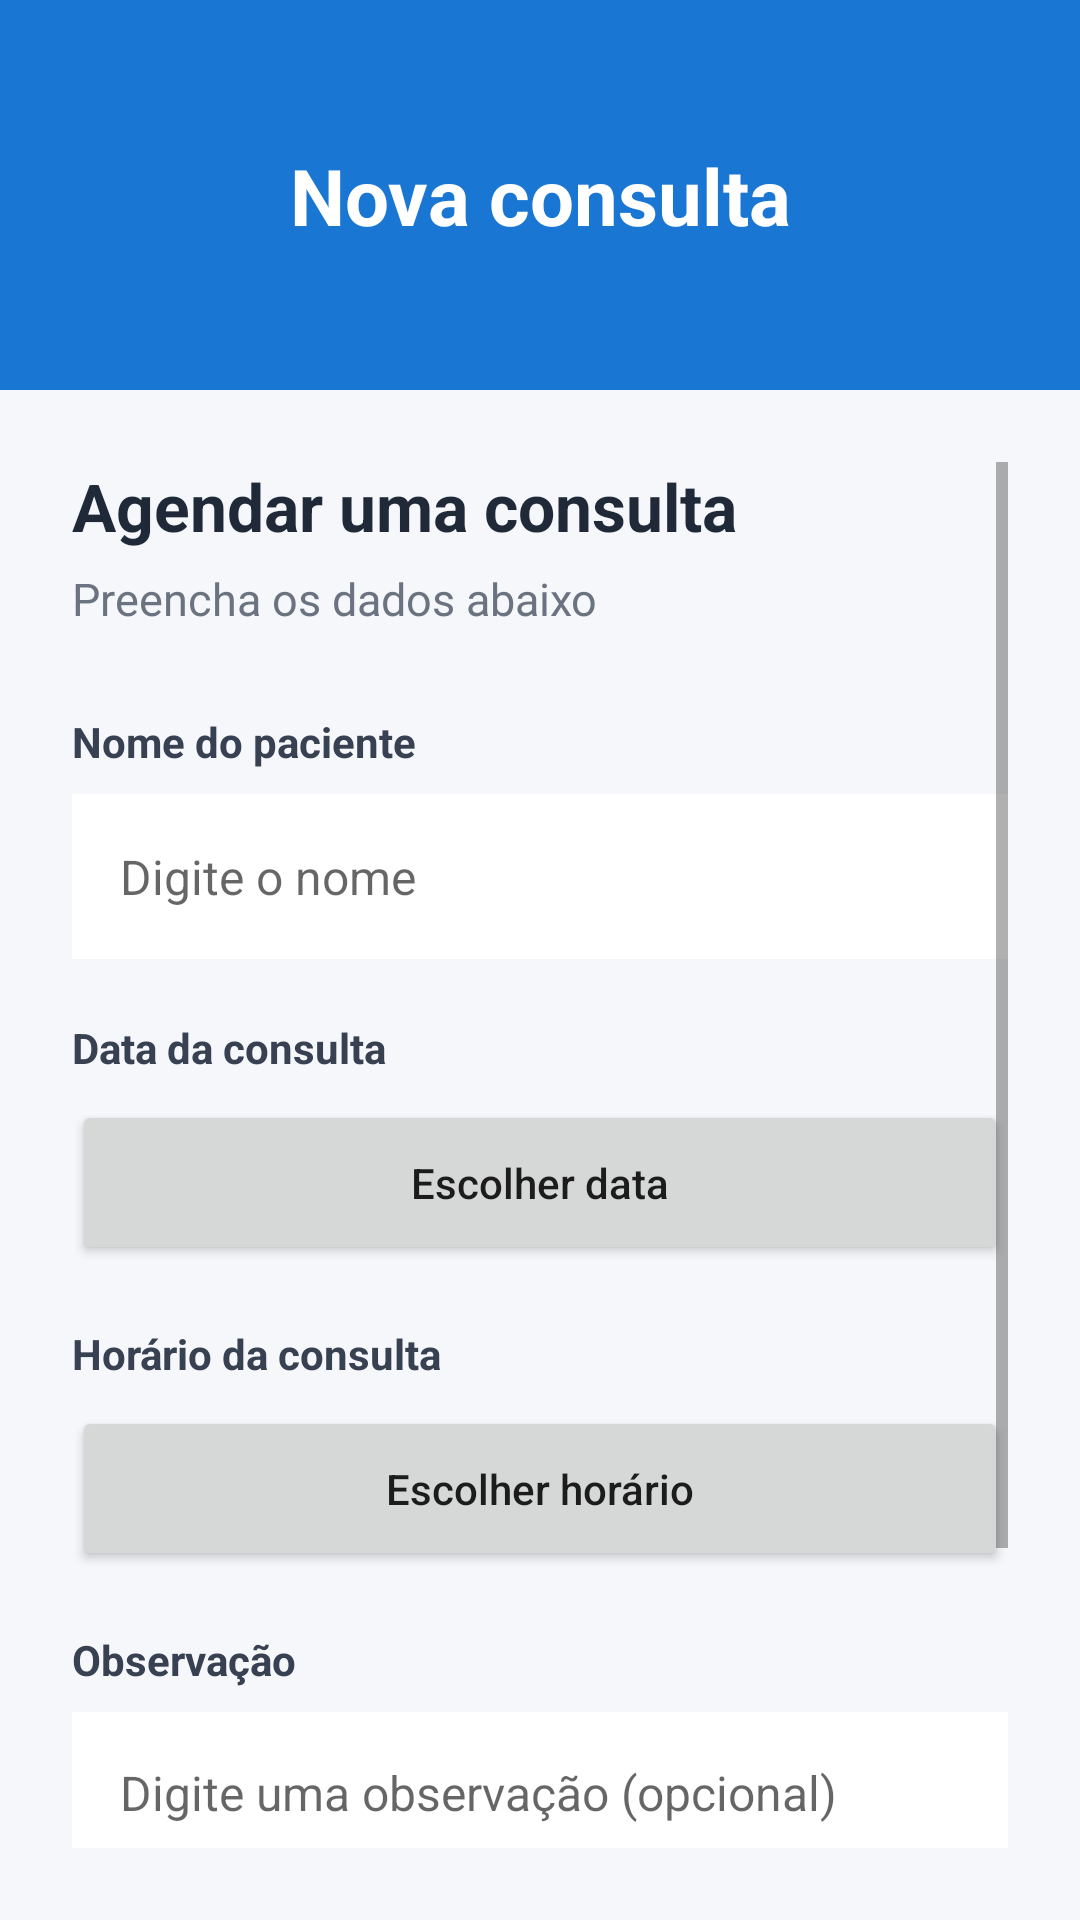

The Android layout XML behind this screen, and the referenced resources:
<!-- AndroidManifest.xml: application theme Theme.ConsultaClinica -->
<!-- res/layout/activity_nova_consulta.xml -->
<?xml version="1.0" encoding="utf-8"?>
<androidx.constraintlayout.widget.ConstraintLayout
    xmlns:android="http://schemas.android.com/apk/res/android"
    xmlns:app="http://schemas.android.com/apk/res-auto"
    android:layout_width="match_parent"
    android:layout_height="match_parent"
    android:background="#F5F7FA">

    

    <androidx.constraintlayout.widget.ConstraintLayout
        android:id="@+id/header"
        android:layout_width="0dp"
        android:layout_height="130dp"
        android:background="#1976D2"
        app:layout_constraintTop_toTopOf="parent"
        app:layout_constraintStart_toStartOf="parent"
        app:layout_constraintEnd_toEndOf="parent">

        <TextView
            android:id="@+id/txtTitulo"
            android:layout_width="wrap_content"
            android:layout_height="wrap_content"
            android:text="Nova consulta"
            android:textColor="#FFFFFF"
            android:textSize="26sp"
            android:textStyle="bold"
            app:layout_constraintStart_toStartOf="parent"
            app:layout_constraintEnd_toEndOf="parent"
            app:layout_constraintTop_toTopOf="parent"
            app:layout_constraintBottom_toBottomOf="parent" />

    </androidx.constraintlayout.widget.ConstraintLayout>


    

    <ScrollView
        android:layout_width="0dp"
        android:layout_height="0dp"
        android:padding="24dp"
        app:layout_constraintTop_toBottomOf="@id/header"
        app:layout_constraintBottom_toBottomOf="parent"
        app:layout_constraintStart_toStartOf="parent"
        app:layout_constraintEnd_toEndOf="parent">

        <LinearLayout
            android:layout_width="match_parent"
            android:layout_height="wrap_content"
            android:orientation="vertical">

            <TextView
                android:layout_width="match_parent"
                android:layout_height="wrap_content"
                android:text="Agendar uma consulta"
                android:textColor="#1F2937"
                android:textSize="22sp"
                android:textStyle="bold" />

            <TextView
                android:layout_width="match_parent"
                android:layout_height="wrap_content"
                android:layout_marginTop="6dp"
                android:text="Preencha os dados abaixo"
                android:textColor="#6B7280"
                android:textSize="15sp" />


            

            <TextView
                android:layout_width="match_parent"
                android:layout_height="wrap_content"
                android:layout_marginTop="28dp"
                android:text="Nome do paciente"
                android:textColor="#374151"
                android:textSize="14sp"
                android:textStyle="bold" />

            <EditText
                android:id="@+id/edtPaciente"
                android:layout_width="match_parent"
                android:layout_height="55dp"
                android:layout_marginTop="8dp"
                android:background="#FFFFFF"
                android:hint="Digite o nome"
                android:paddingStart="16dp"
                android:paddingEnd="16dp"
                android:textSize="16sp" />


            

            <TextView
                android:layout_width="match_parent"
                android:layout_height="wrap_content"
                android:layout_marginTop="20dp"
                android:text="Data da consulta"
                android:textColor="#374151"
                android:textSize="14sp"
                android:textStyle="bold" />

            <Button
                android:id="@+id/btnEscolherData"
                android:layout_width="match_parent"
                android:layout_height="55dp"
                android:layout_marginTop="8dp"
                android:text="Escolher data"
                android:textAllCaps="false" />


            

            <TextView
                android:layout_width="match_parent"
                android:layout_height="wrap_content"
                android:layout_marginTop="20dp"
                android:text="Horário da consulta"
                android:textColor="#374151"
                android:textSize="14sp"
                android:textStyle="bold" />

            <Button
                android:id="@+id/btnEscolherHora"
                android:layout_width="match_parent"
                android:layout_height="55dp"
                android:layout_marginTop="8dp"
                android:text="Escolher horário"
                android:textAllCaps="false" />


            

            <TextView
                android:layout_width="match_parent"
                android:layout_height="wrap_content"
                android:layout_marginTop="20dp"
                android:text="Observação"
                android:textColor="#374151"
                android:textSize="14sp"
                android:textStyle="bold" />

            <EditText
                android:id="@+id/edtObservacao"
                android:layout_width="match_parent"
                android:layout_height="100dp"
                android:layout_marginTop="8dp"
                android:background="#FFFFFF"
                android:gravity="top"
                android:hint="Digite uma observação (opcional)"
                android:padding="16dp"
                android:textSize="16sp" />


            

            <Button
                android:id="@+id/btnSalvar"
                android:layout_width="match_parent"
                android:layout_height="58dp"
                android:layout_marginTop="28dp"
                android:layout_marginBottom="24dp"
                android:backgroundTint="#1976D2"
                android:text="Agendar consulta"
                android:textAllCaps="false"
                android:textColor="#FFFFFF"
                android:textSize="16sp"
                android:textStyle="bold" />

        </LinearLayout>

    </ScrollView>

</androidx.constraintlayout.widget.ConstraintLayout>
<!-- resources referenced by this layout -->
<resources>
  <style name="Theme.ConsultaClinica" parent="Theme.MaterialComponents.DayNight.NoActionBar" />
</resources>
